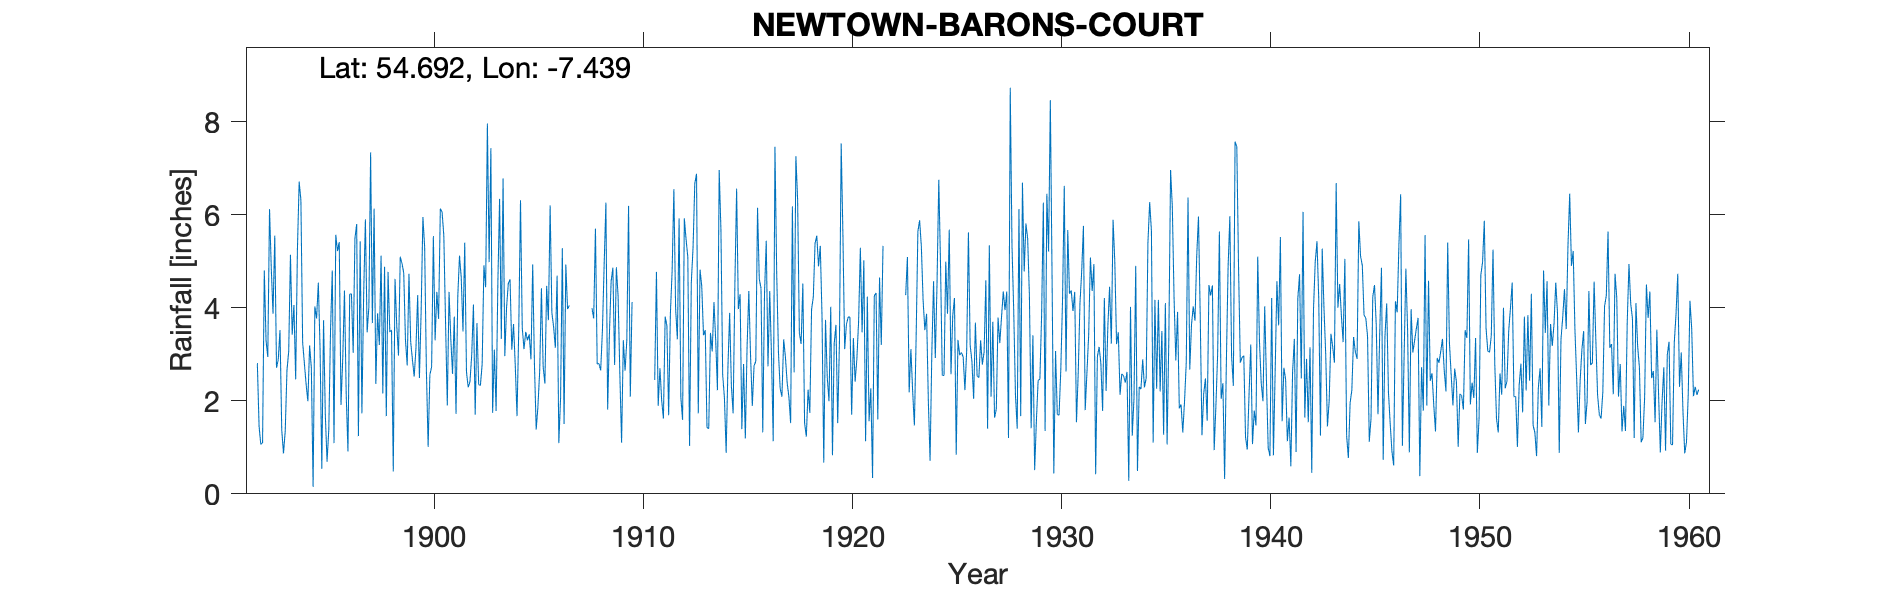

Values plotted in this chart, from the file beside it:
NEWTON STEWART BARON'S COURT, , , , , , , , , , , , , , , , , , , , , , , 
Grid ref, IH3620082800, Long, -7.439, Lat, 54.69, Elevation, 250, ft, , , , , , , , , , , , , , , 
Station no, 6253, , , , , , , , , , , , , , , , , , , , , , 
, 1890, 1891, 1892, 1893, 1894, 1895, 1896, 1897, 1898, 1899, 1900, 1901, 1902, 1903, 1904, 1905, 1906, 1907, 1908, 1909, 1910, 1911, 1912
January, , , 2.81, 2.88, 6.71, 3.11, 1.91, 1.73, 2.16, 4.75, 5.31, 3.68, 2.62, 7.96, 4.52, 3.43, 6.2, , 3.99, 4.86, , 2.45, 3.98
February, , , 1.45, 3.52, 6.31, 0.54, 2.9, 4.28, 4.88, 3.3, 2.65, 1.9, 2.29, 4.98, 4.61, 2.89, 3.89, , 3.77, 2.77, , 4.77, 3.32
March, , , 1.06, 1.38, 3.25, 3.73, 4.37, 5.9, 1.67, 2.76, 1.01, 4.34, 2.41, 7.43, 3.1, 4.93, 3.59, , 5.7, 4.87, , 1.89, 5.92
April, , , 1.1, 0.87, 2.8, 1.71, 2.13, 3.47, 4.77, 4.73, 2.56, 3.34, 2.98, 1.74, 3.65, 2.79, 3.14, , 2.79, 4.25, , 2.7, 2.07
May, , , 4.8, 1.34, 2.35, 0.69, 0.91, 4.02, 3.48, 3.26, 2.73, 2.58, 4.07, 3.1, 2.75, 1.38, 4.69, , 2.8, 2.58, , 2.01, 1.59
June, , , 3.3, 2.65, 1.99, 1.38, 4.29, 7.34, 3.52, 2.88, 5.54, 3.81, 1.7, 1.78, 1.67, 1.88, 1.09, 5.73, 2.65, 1.1, , 1.62, 5.92
July, , , 2.94, 3.06, 3.19, 3.52, 4.3, 3.67, 0.48, 2.52, 3.3, 1.72, 3.67, 4.52, 3.55, 2.63, 2.07, , 3.51, 3.3, , 3.81, 5.47
August, , , 6.12, 5.14, 2.7, 4.8, 3.03, 6.13, 4.62, 3.12, 4.34, 4.23, 2.35, 6.34, 6.31, 4.42, 5.28, , 4.93, 2.65, , 3.61, 5.09
September, , , 4.85, 3.42, 0.15, 1.09, 5.49, 2.36, 3.61, 4.27, 3.76, 5.12, 2.33, 3.33, 3.57, 2.73, 1.5, , 6.26, 3.3, , 1.69, 1.03
October, , , 3.87, 4.06, 4.03, 5.57, 5.8, 3.88, 2.97, 2.49, 6.13, 4.64, 2.79, 6.78, 3.11, 2.37, 4.93, , 1.81, 6.19, , 3.88, 4.54
November, , , 5.55, 2.46, 3.77, 5.22, 1.24, 3.2, 5.1, 3.94, 6.06, 3.49, 4.91, 2.96, 3.48, 4.47, 3.97, , 3.42, 2.09, , 4.79, 5.29
December, , , 2.71, 5.25, 4.54, 5.41, 5.43, 5.12, 4.95, 5.95, 5.55, 5.4, 4.44, 4.01, 3.3, 3.73, 4.05, , 4.57, 4.12, , 6.55, 6.67
Total, , , 40.56, 36.03, 41.79, 36.77, 41.8, 51.1, 42.21, 43.97, 48.94, 44.25, 36.56, 54.93, 43.62, 37.65, 44.4, , 46.2, 42.08, , 39.77, 50.89
